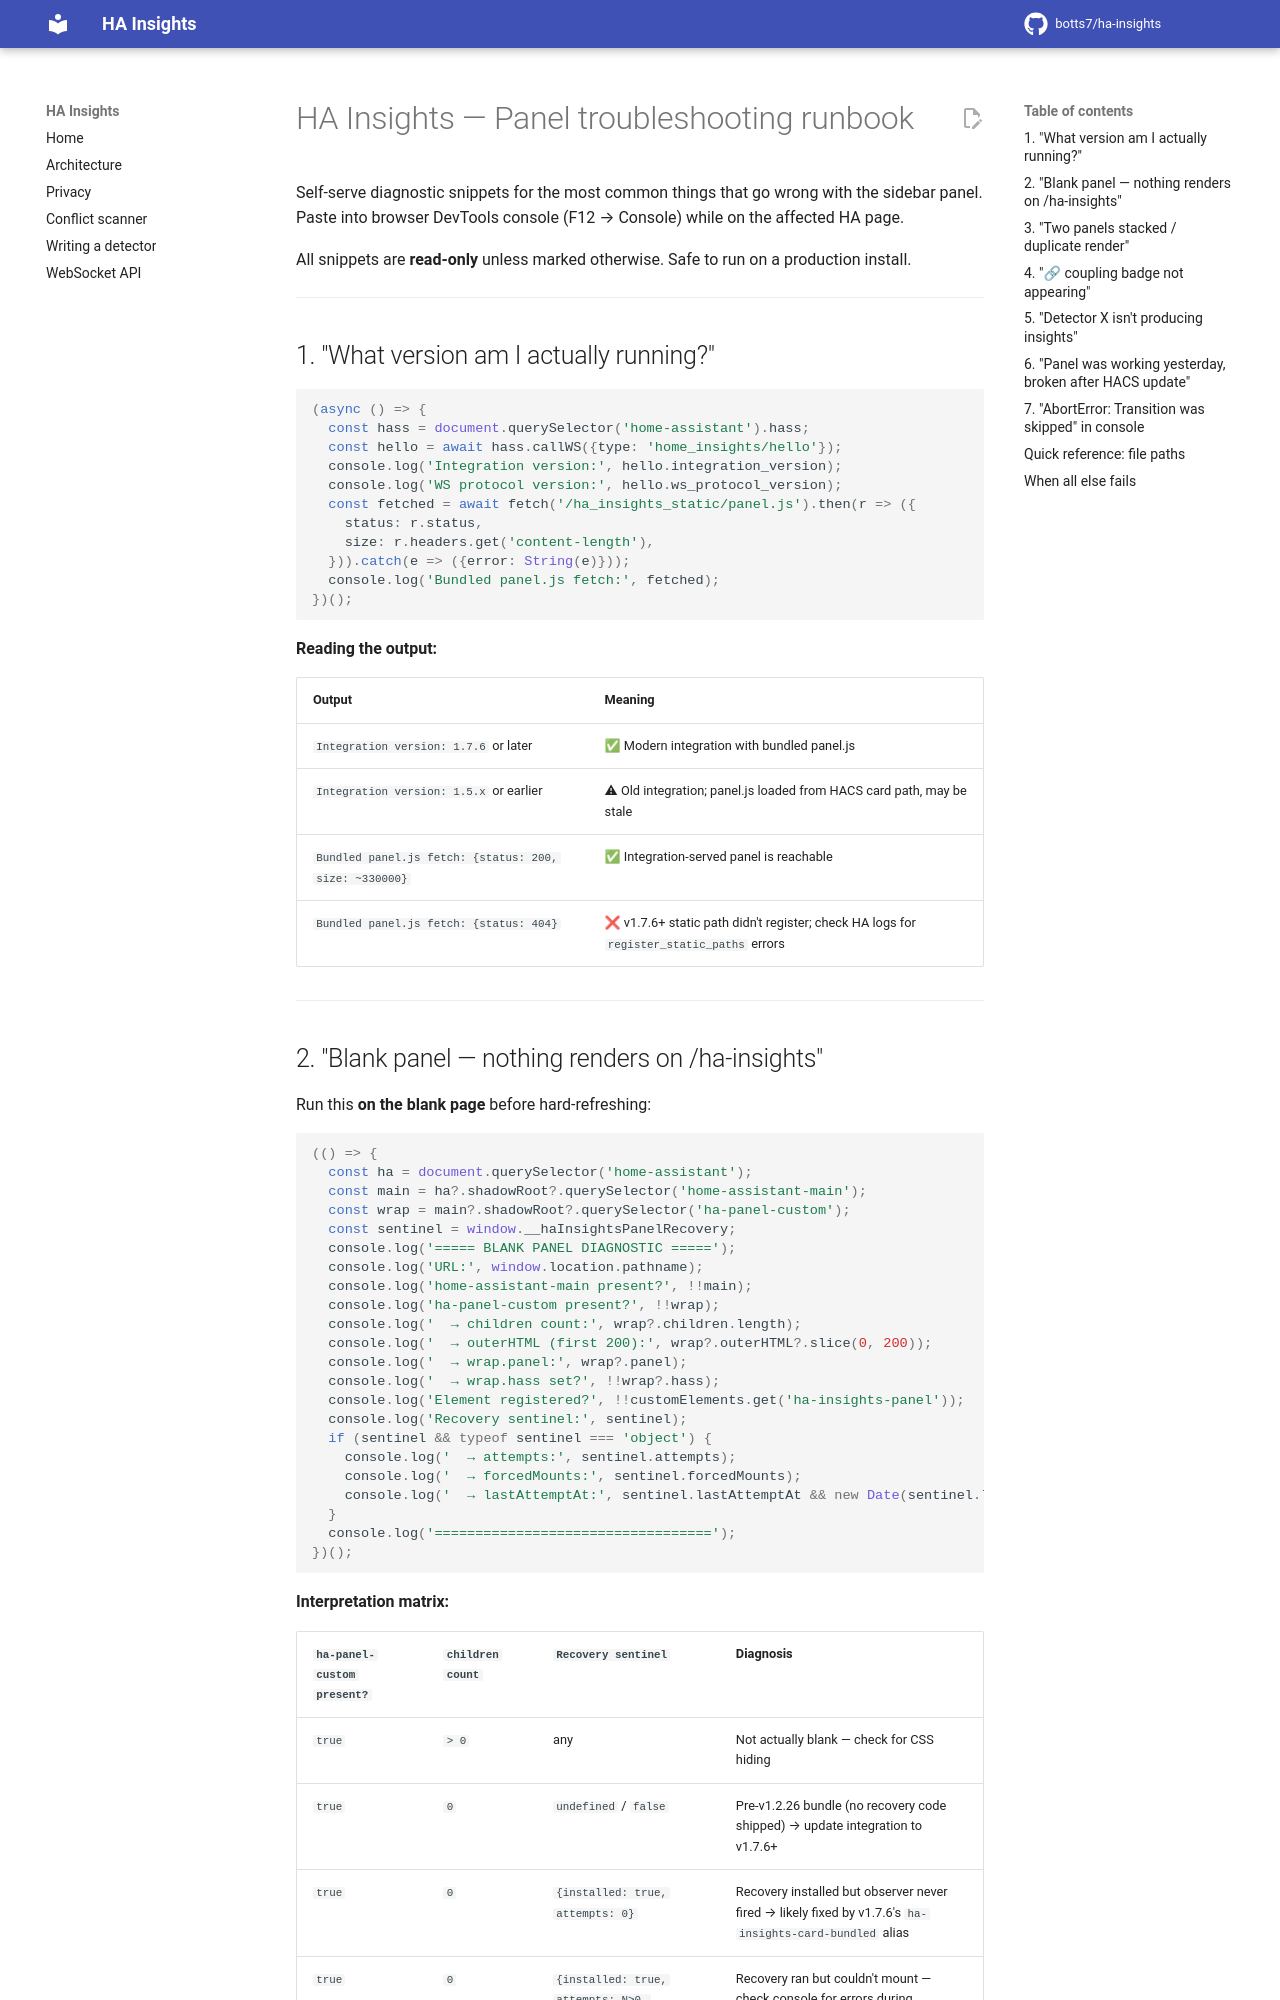

repository: botts7/ha-insights · page: panel-troubleshooting/index.html · generator: mkdocs

# HA Insights — Panel troubleshooting runbook

Self-serve diagnostic snippets for the most common things that go wrong with the sidebar panel. Paste into browser DevTools console (F12 → Console) while on the affected HA page.

All snippets are **read-only** unless marked otherwise. Safe to run on a production install.

---

## 1. "What version am I actually running?"

```js
(async () => {
  const hass = document.querySelector('home-assistant').hass;
  const hello = await hass.callWS({type: 'home_insights/hello'});
  console.log('Integration version:', hello.integration_version);
  console.log('WS protocol version:', hello.ws_protocol_version);
  const fetched = await fetch('/ha_insights_static/panel.js').then(r => ({
    status: r.status,
    size: r.headers.get('content-length'),
  })).catch(e => ({error: String(e)}));
  console.log('Bundled panel.js fetch:', fetched);
})();
```

**Reading the output:**

| Output | Meaning |
|---|---|
| `Integration version: 1.7.6` or later | ✅ Modern integration with bundled panel.js |
| `Integration version: 1.5.x` or earlier | ⚠ Old integration; panel.js loaded from HACS card path, may be stale |
| `Bundled panel.js fetch: {status: 200, size: ~330000}` | ✅ Integration-served panel is reachable |
| `Bundled panel.js fetch: {status: 404}` | ❌ v1.7.6+ static path didn't register; check HA logs for `register_static_paths` errors |

---
